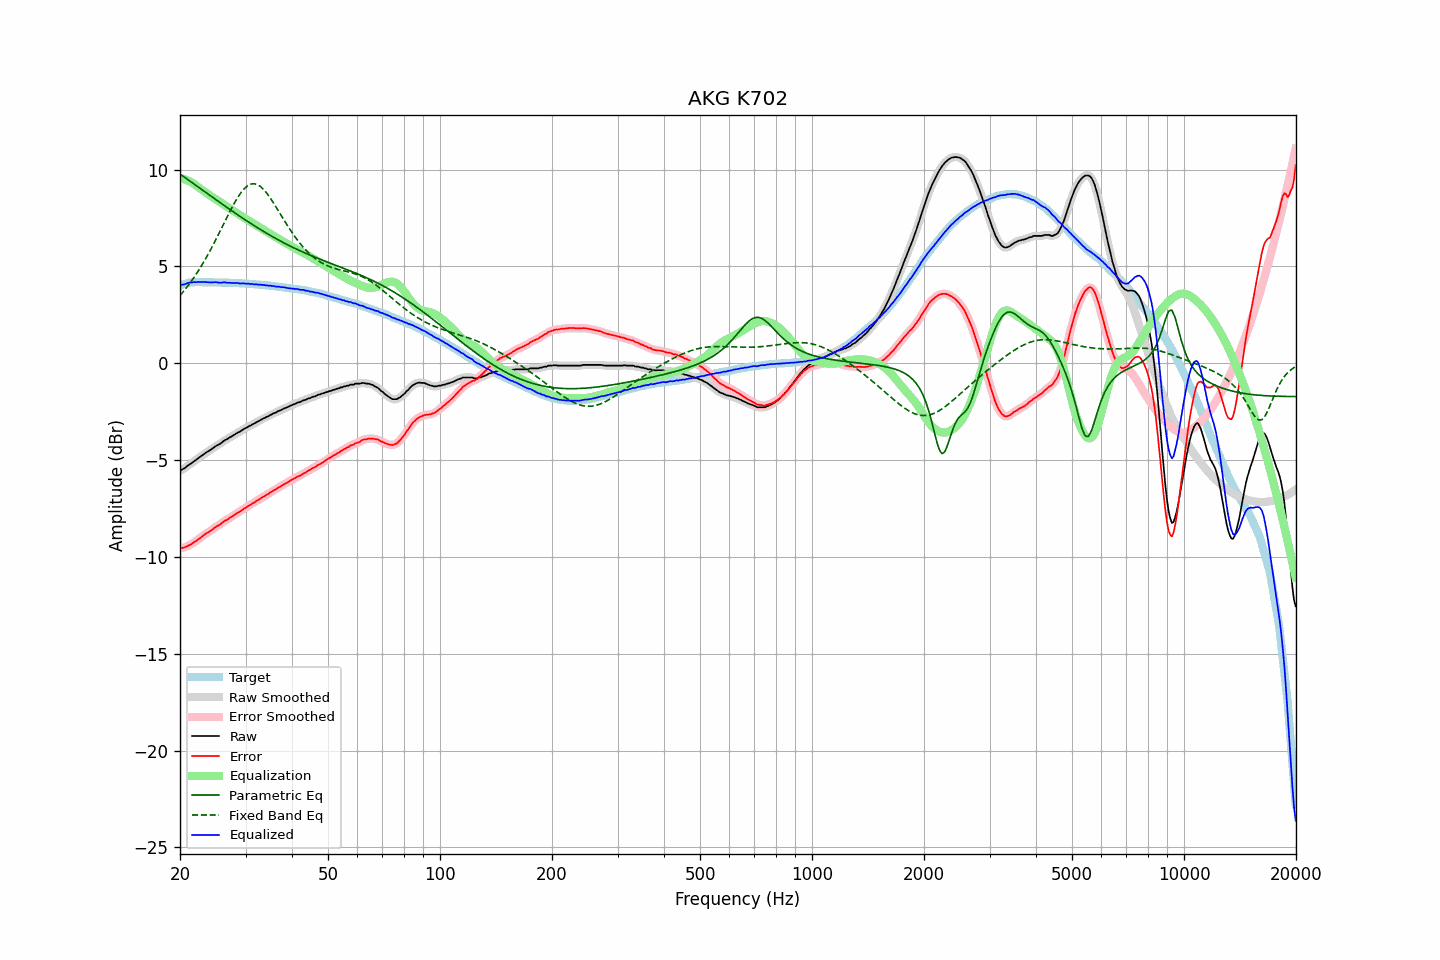

The table this chart was drawn from, first rows:
frequency, raw, error, smoothed, error_smoothed, equalization, parametric_eq, fixed_band_eq, equalized_raw, equalized_smoothed, target
20.00, -5.54, -9.55, -5.54, -9.55, 9.56, 9.77, 3.49, 4.03, 4.02, 4.01
20.20, -5.51, -9.55, -5.50, -9.54, 9.54, 9.71, 3.59, 4.04, 4.04, 4.04
20.40, -5.46, -9.53, -5.46, -9.53, 9.52, 9.65, 3.69, 4.06, 4.06, 4.07
20.61, -5.42, -9.51, -5.41, -9.50, 9.49, 9.59, 3.79, 4.08, 4.09, 4.09
20.81, -5.35, -9.47, -5.35, -9.47, 9.46, 9.53, 3.89, 4.11, 4.11, 4.12
21.02, -5.28, -9.43, -5.29, -9.43, 9.42, 9.47, 4.00, 4.15, 4.14, 4.15
21.23, -5.23, -9.39, -5.22, -9.39, 9.38, 9.41, 4.11, 4.16, 4.16, 4.16
21.44, -5.18, -9.35, -5.17, -9.34, 9.34, 9.35, 4.23, 4.17, 4.17, 4.17
21.66, -5.11, -9.29, -5.11, -9.29, 9.29, 9.29, 4.34, 4.18, 4.18, 4.18
21.87, -5.05, -9.23, -5.05, -9.23, 9.23, 9.24, 4.47, 4.19, 4.18, 4.18
22.09, -5.00, -9.19, -4.99, -9.18, 9.18, 9.18, 4.59, 4.18, 4.19, 4.19
22.31, -4.93, -9.12, -4.93, -9.12, 9.12, 9.12, 4.72, 4.19, 4.19, 4.19
22.54, -4.87, -9.06, -4.87, -9.06, 9.05, 9.06, 4.85, 4.19, 4.19, 4.19
22.76, -4.81, -9.00, -4.81, -8.99, 8.99, 9.00, 4.98, 4.19, 4.19, 4.19
22.99, -4.75, -8.93, -4.75, -8.93, 8.93, 8.94, 5.12, 4.19, 4.19, 4.18
23.22, -4.69, -8.87, -4.69, -8.87, 8.87, 8.88, 5.26, 4.19, 4.19, 4.18
23.45, -4.63, -8.81, -4.63, -8.81, 8.82, 8.82, 5.40, 4.19, 4.19, 4.18
23.69, -4.58, -8.76, -4.58, -8.76, 8.76, 8.76, 5.55, 4.18, 4.18, 4.18
23.92, -4.53, -8.71, -4.53, -8.71, 8.70, 8.70, 5.70, 4.17, 4.17, 4.18
24.16, -4.48, -8.66, -4.47, -8.65, 8.64, 8.64, 5.85, 4.17, 4.17, 4.18
24.40, -4.42, -8.60, -4.42, -8.59, 8.59, 8.58, 6.01, 4.17, 4.17, 4.18
24.65, -4.36, -8.53, -4.36, -8.53, 8.53, 8.52, 6.17, 4.18, 4.18, 4.17
24.89, -4.30, -8.47, -4.30, -8.47, 8.48, 8.46, 6.33, 4.18, 4.18, 4.17
25.14, -4.25, -8.42, -4.25, -8.42, 8.42, 8.40, 6.49, 4.18, 4.17, 4.17
25.39, -4.21, -8.38, -4.20, -8.37, 8.36, 8.35, 6.66, 4.16, 4.16, 4.17
25.65, -4.16, -8.33, -4.15, -8.32, 8.31, 8.29, 6.83, 4.15, 4.16, 4.17
25.91, -4.10, -8.26, -4.09, -8.26, 8.25, 8.23, 6.99, 4.16, 4.16, 4.16
26.16, -4.03, -8.19, -4.03, -8.19, 8.20, 8.17, 7.16, 4.17, 4.17, 4.16
26.43, -3.97, -8.13, -3.98, -8.14, 8.15, 8.11, 7.33, 4.18, 4.17, 4.16
26.69, -3.94, -8.10, -3.93, -8.09, 8.09, 8.05, 7.50, 4.15, 4.16, 4.16
26.96, -3.89, -8.05, -3.88, -8.04, 8.04, 8.00, 7.66, 4.15, 4.15, 4.16
27.23, -3.83, -7.98, -3.84, -7.99, 7.98, 7.94, 7.83, 4.15, 4.15, 4.15
27.50, -3.79, -7.94, -3.78, -7.93, 7.93, 7.88, 7.99, 4.14, 4.15, 4.15
27.77, -3.74, -7.88, -3.74, -7.88, 7.88, 7.82, 8.14, 4.14, 4.14, 4.14
28.05, -3.69, -7.83, -3.68, -7.82, 7.82, 7.77, 8.29, 4.14, 4.14, 4.14
28.33, -3.64, -7.77, -3.63, -7.77, 7.77, 7.71, 8.43, 4.14, 4.14, 4.13
28.62, -3.58, -7.71, -3.59, -7.72, 7.72, 7.65, 8.57, 4.14, 4.13, 4.13
28.90, -3.55, -7.68, -3.54, -7.67, 7.66, 7.60, 8.70, 4.12, 4.12, 4.13
29.19, -3.50, -7.62, -3.49, -7.61, 7.61, 7.54, 8.82, 4.11, 4.12, 4.12
29.48, -3.44, -7.56, -3.44, -7.56, 7.56, 7.49, 8.92, 4.12, 4.12, 4.12
29.78, -3.39, -7.50, -3.39, -7.50, 7.51, 7.43, 9.01, 4.12, 4.11, 4.11
30.08, -3.35, -7.46, -3.34, -7.45, 7.45, 7.38, 9.09, 4.11, 4.11, 4.11
30.38, -3.30, -7.40, -3.30, -7.40, 7.40, 7.32, 9.16, 4.10, 4.10, 4.10
30.68, -3.25, -7.35, -3.25, -7.35, 7.35, 7.27, 9.20, 4.10, 4.10, 4.10
30.99, -3.22, -7.31, -3.21, -7.30, 7.30, 7.22, 9.24, 4.08, 4.09, 4.09
31.30, -3.16, -7.24, -3.17, -7.25, 7.25, 7.16, 9.26, 4.09, 4.08, 4.08
31.61, -3.13, -7.21, -3.12, -7.20, 7.20, 7.11, 9.26, 4.07, 4.07, 4.08
31.93, -3.08, -7.15, -3.08, -7.15, 7.14, 7.06, 9.25, 4.07, 4.07, 4.07
32.24, -3.03, -7.09, -3.03, -7.09, 7.09, 7.01, 9.22, 4.07, 4.06, 4.06
32.57, -2.99, -7.05, -2.98, -7.04, 7.04, 6.95, 9.18, 4.06, 4.06, 4.06
32.89, -2.94, -6.99, -2.94, -6.99, 6.99, 6.90, 9.12, 4.06, 4.05, 4.05
33.22, -2.90, -6.94, -2.89, -6.94, 6.94, 6.85, 9.05, 4.04, 4.05, 4.04
33.55, -2.85, -6.89, -2.85, -6.89, 6.89, 6.80, 8.97, 4.04, 4.04, 4.04
33.89, -2.82, -6.85, -2.81, -6.84, 6.84, 6.75, 8.88, 4.02, 4.03, 4.03
34.23, -2.77, -6.79, -2.77, -6.79, 6.79, 6.70, 8.78, 4.02, 4.02, 4.02
34.57, -2.74, -6.75, -2.73, -6.74, 6.74, 6.65, 8.67, 4.00, 4.01, 4.01
34.92, -2.68, -6.68, -2.68, -6.68, 6.69, 6.61, 8.55, 4.01, 4.00, 4.00
35.27, -2.65, -6.64, -2.64, -6.63, 6.64, 6.56, 8.42, 3.99, 3.99, 3.99
35.62, -2.60, -6.58, -2.60, -6.58, 6.58, 6.51, 8.30, 3.99, 3.98, 3.98
35.97, -2.57, -6.54, -2.57, -6.54, 6.53, 6.46, 8.17, 3.97, 3.97, 3.97
... 635 more rows
